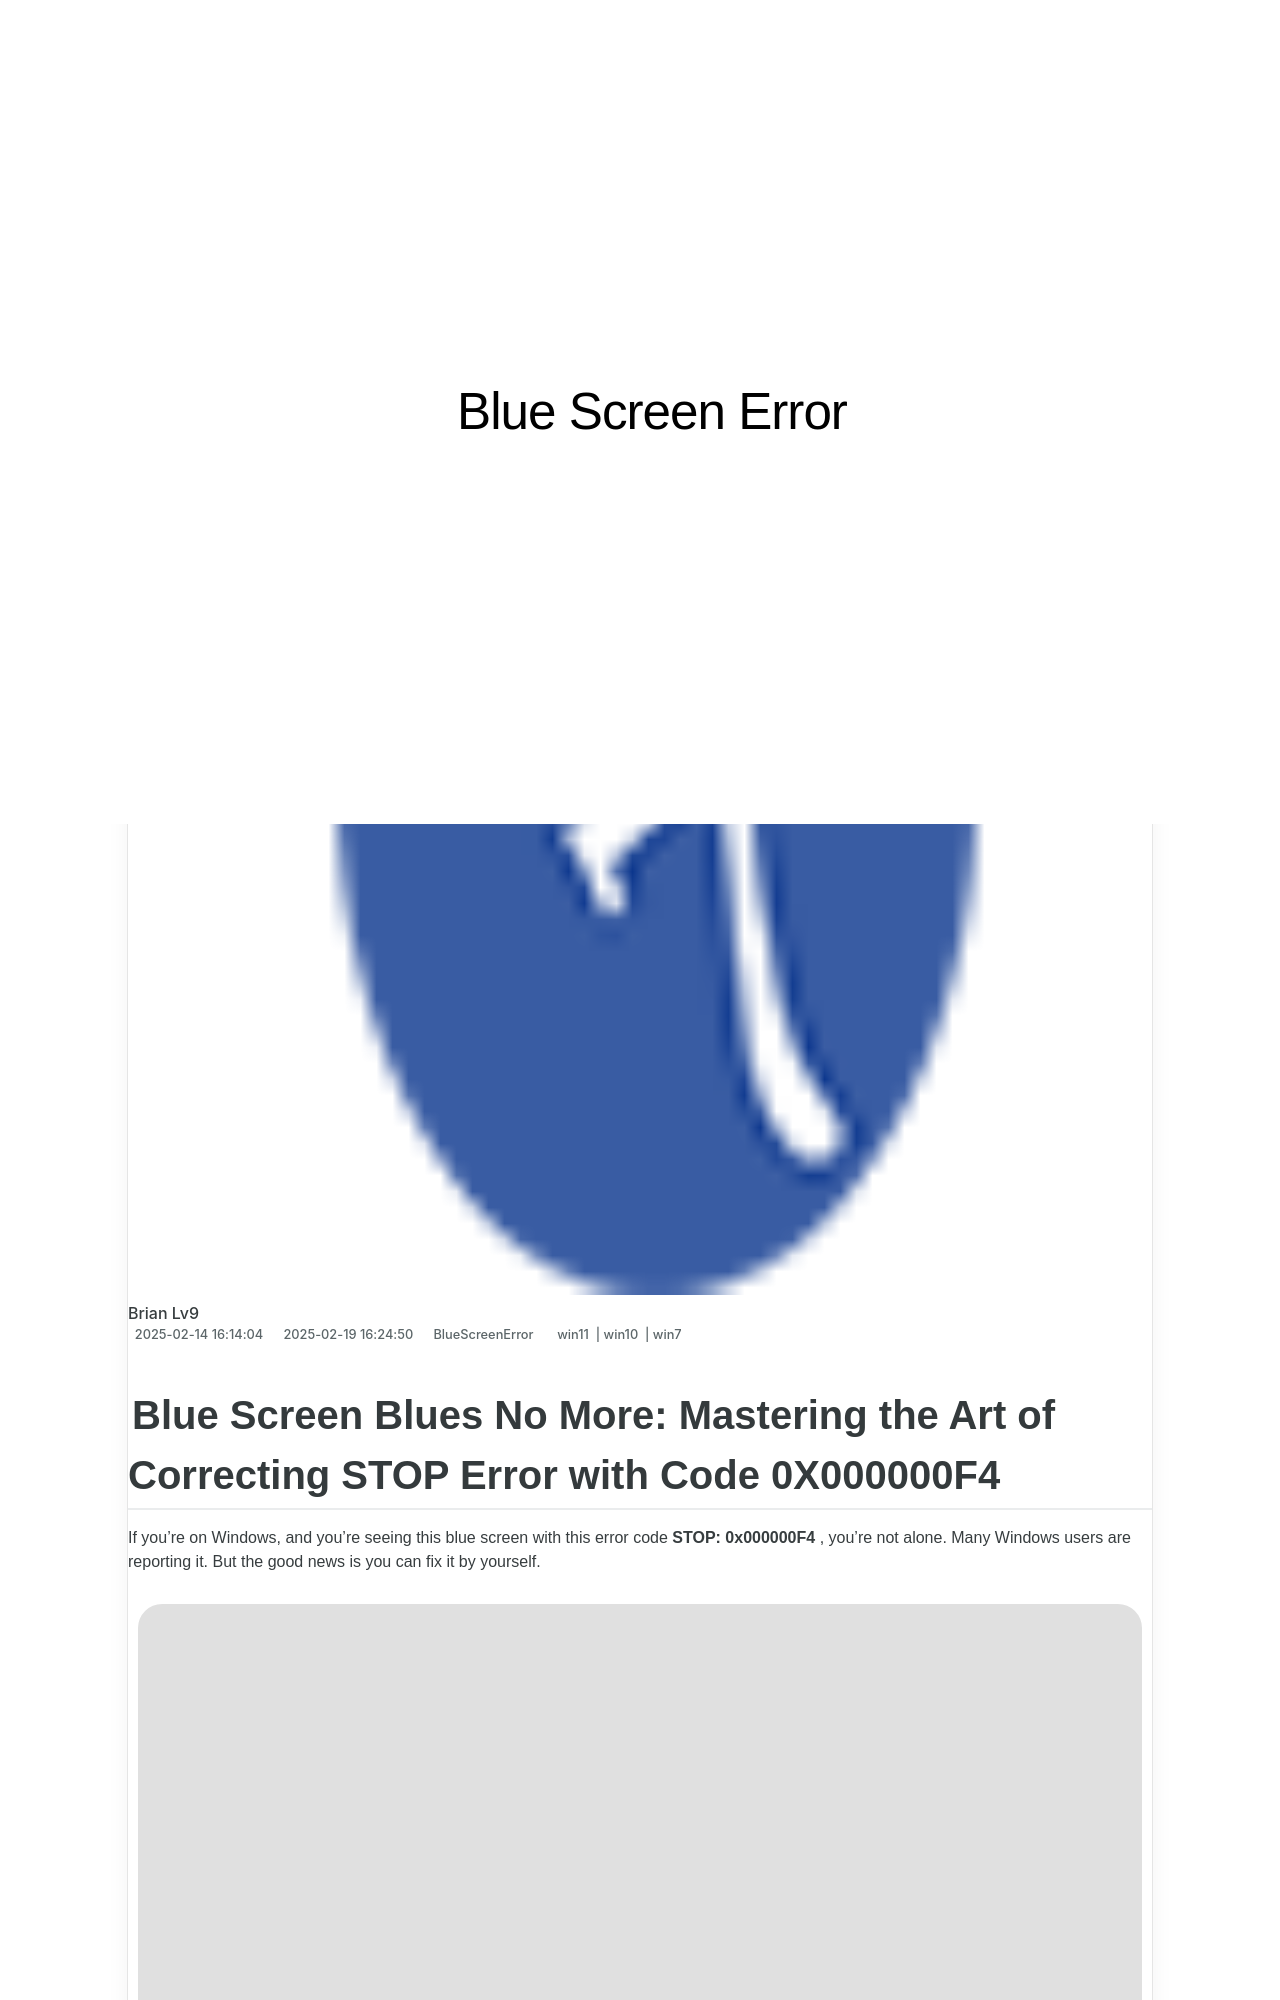

repository: techidaily/site-blue-screen-error · page: fixing-the-crash-ultimate-guide-to-resolving-error-code-0xc000021a-bsod-in-windows-10-and-8/index.html · generator: jekyll

---
title: "Fixing the Crash: Ultimate Guide to Resolving Error Code 0xC000021A (BSoD) in Windows 10 & 8"
date: 2025-02-06T16:51:39.223Z
updated: 2025-02-09T16:06:24.321Z
tags:
  - win11
  - win10
  - win7
categories:
  - BlueScreenError
description: "This Article Describes Fixing the Crash: Ultimate Guide to Resolving Error Code 0xC000021A (BSoD) in Windows 10 & 8"
excerpt: "This Article Describes Fixing the Crash: Ultimate Guide to Resolving Error Code 0xC000021A (BSoD) in Windows 10 & 8"
thumbnail: https://thmb.techidaily.com/f4f9accb76c2f0e56a5b696898639186341161f48fdcc3e0304d957b51f658e3.jpg
---

## Blue Screen Blues No More: Mastering the Art of Correcting STOP Error with Code 0X000000F4

If you’re on Windows, and you’re seeing this blue screen with this error code **STOP: 0x000000F4** , you’re not alone. Many Windows users are reporting it. But the good news is you can fix it by yourself.

![](https://images.drivereasy.com/wp-content/uploads/2017/10/img_59db357b3699e.jpg)

## 3 easy and effective methods to fix 0x000000F4

1. **[Update all your available drivers](https://tools.techidaily.com/drivereasy/download/)**
2. **[Uninstall your antivirus software temporarily](https://tools.techidaily.com/drivereasy/download/)**
3. **[Check your disk](https://tools.techidaily.com/drivereasy/download/)**

 IMPORTANT: You’ll need to be logged into Windows on the problem computer to try any of these solutions. If you can’t log into Windows, restart it in Safe Mode, then try these solutions.

<!-- affiliate ads begin -->
<iframe width="560" height="315" src="https://www.youtube.com/embed/Zgwn5kVI5V4?si=1j6j4OuSSndFieXU" title="YouTube video player" frameborder="0" allow="accelerometer; autoplay; clipboard-write; encrypted-media; gyroscope; picture-in-picture; web-share" referrerpolicy="strict-origin-when-cross-origin" allowfullscreen></iframe>
<!-- affiliate ads end -->
